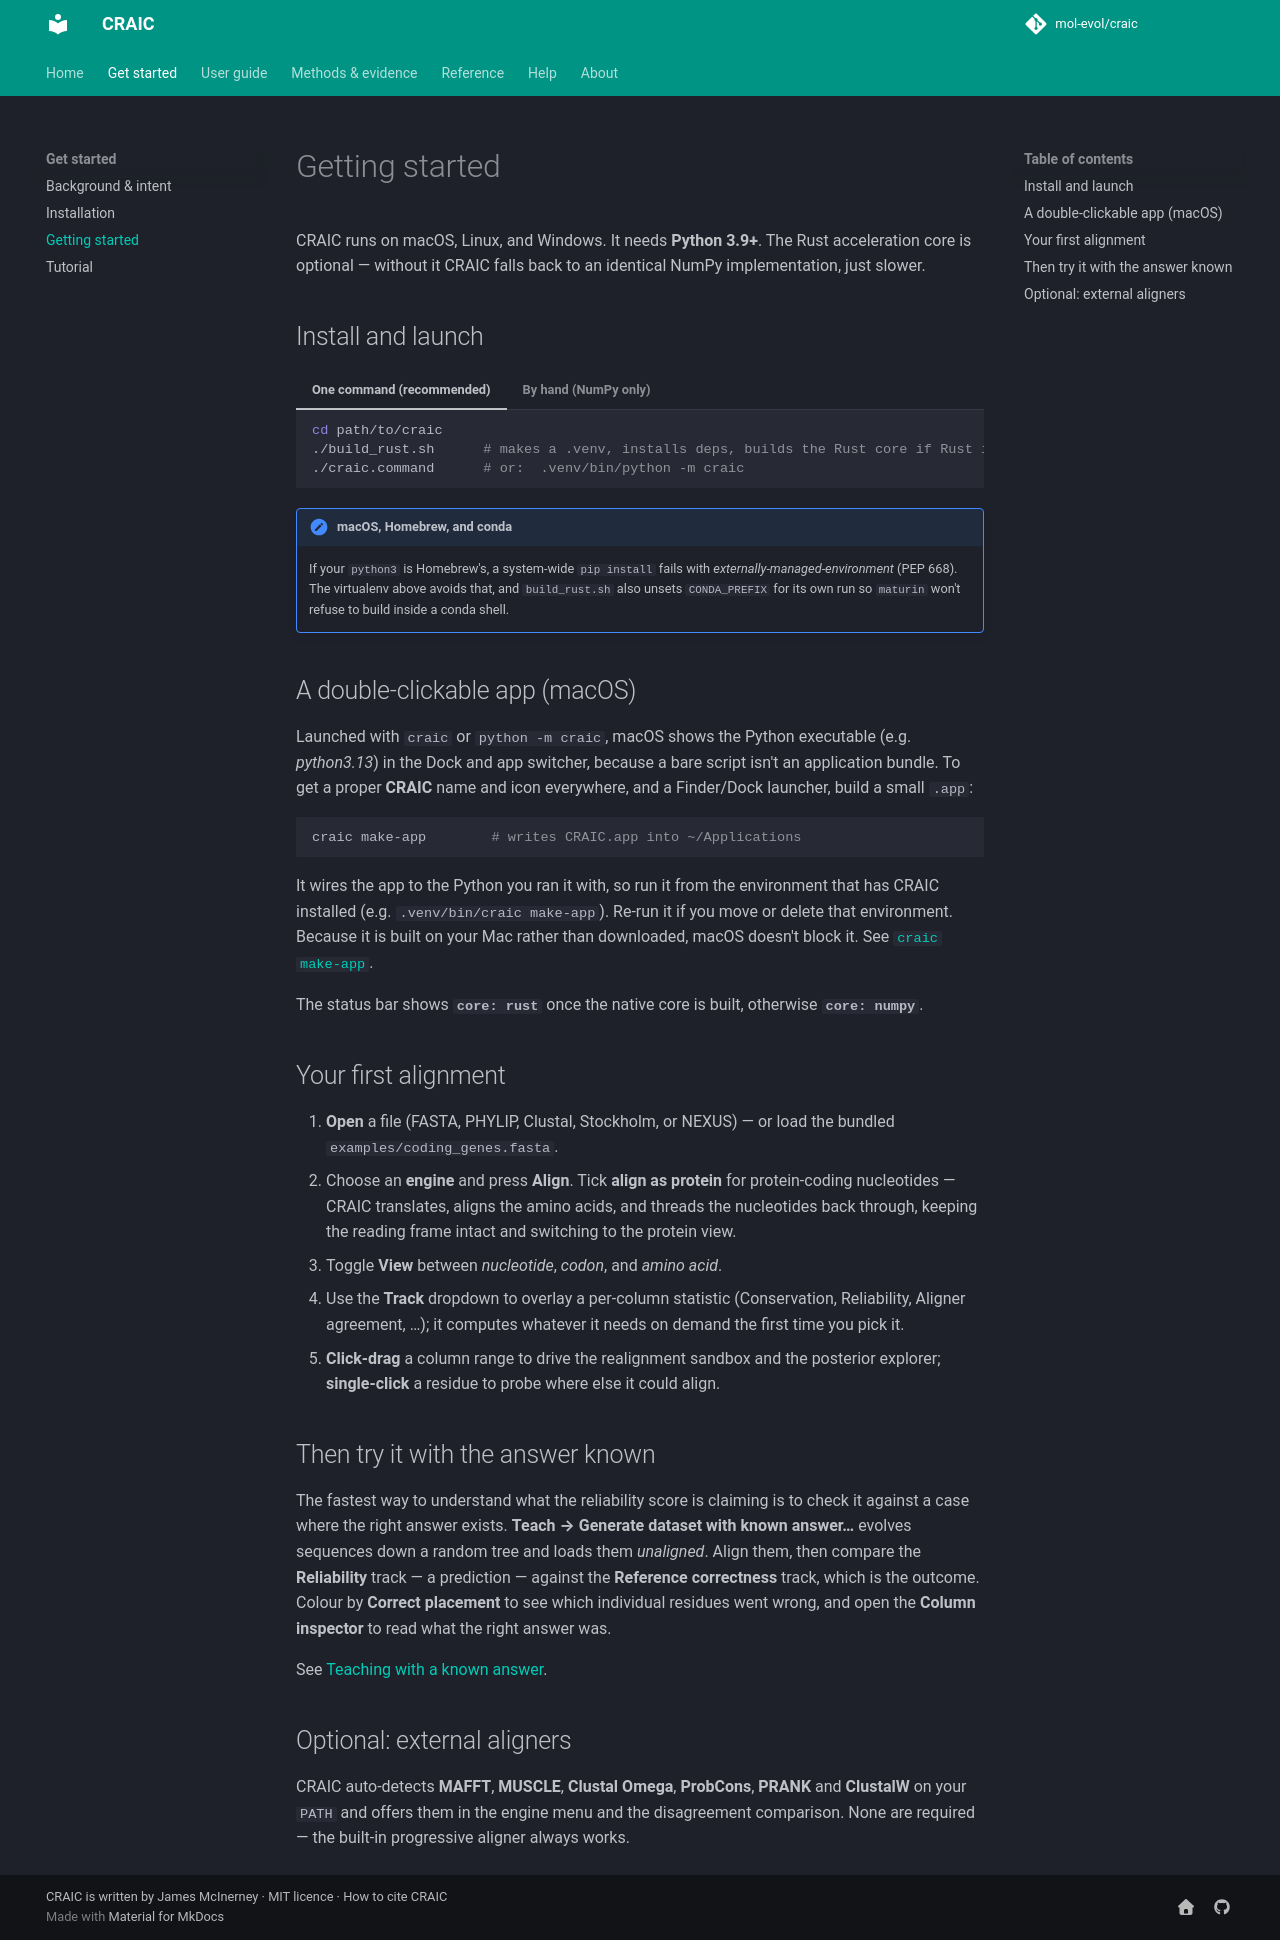

repository: mol-evol/CRAIC · page: getting-started/index.html · generator: mkdocs

# Getting started

CRAIC runs on macOS, Linux, and Windows. It needs **Python 3.9+**. The Rust acceleration
core is optional — without it CRAIC falls back to an identical NumPy implementation, just
slower.

## Install and launch

=== "One command (recommended)"

    ```bash
    cd path/to/craic
    ./build_rust.sh      # makes a .venv, installs deps, builds the Rust core if Rust is present
    ./craic.command      # or:  .venv/bin/python -m craic
    ```

=== "By hand (NumPy only)"

    ```bash
    python3 -m venv .venv
    .venv/bin/python -m pip install numpy biopython PySide6
    .venv/bin/python -m craic examples/coding_genes.fasta
    ```

!!! note "macOS, Homebrew, and conda"
    If your `python3` is Homebrew's, a system-wide `pip install` fails with
    *externally-managed-environment* (PEP 668). The virtualenv above avoids that, and
    `build_rust.sh` also unsets `CONDA_PREFIX` for its own run so `maturin` won't refuse to
    build inside a conda shell.

## A double-clickable app (macOS)

Launched with `craic` or `python -m craic`, macOS shows the Python executable (e.g.
*python3.13*) in the Dock and app switcher, because a bare script isn't an application
bundle. To get a proper **CRAIC** name and icon everywhere, and a Finder/Dock launcher,
build a small `.app`:

```bash
craic make-app        # writes CRAIC.app into ~/Applications
```

It wires the app to the Python you ran it with, so run it from the environment that has
CRAIC installed (e.g. `.venv/bin/craic make-app`). Re-run it if you move or delete that
environment. Because it is built on your Mac rather than downloaded, macOS doesn't block
it. See [`craic make-app`](reference/command-line.md#craic-make-app).

The status bar shows **`core: rust`** once the native core is built, otherwise **`core: numpy`**.

## Your first alignment

1. **Open** a file (FASTA, PHYLIP, Clustal, Stockholm, or NEXUS) — or load the bundled
   `examples/coding_genes.fasta`.
2. Choose an **engine** and press **Align**. Tick **align as protein** for protein-coding
   nucleotides — CRAIC translates, aligns the amino acids, and threads the nucleotides
   back through, keeping the reading frame intact and switching to the protein view.
3. Toggle **View** between *nucleotide*, *codon*, and *amino acid*.
4. Use the **Track** dropdown to overlay a per-column statistic (Conservation, Reliability,
   Aligner agreement, …); it computes whatever it needs on demand the first time you pick it.
5. **Click-drag** a column range to drive the realignment sandbox and the posterior explorer;
   **single-click** a residue to probe where else it could align.

## Then try it with the answer known

The fastest way to understand what the reliability score is claiming is to check it against
a case where the right answer exists. **Teach → Generate dataset with known answer…** evolves
sequences down a random tree and loads them *unaligned*. Align them, then compare the
**Reliability** track — a prediction — against the **Reference correctness** track, which is
the outcome. Colour by **Correct placement** to see which individual residues went wrong, and
open the **Column inspector** to read what the right answer was.

See [Teaching with a known answer](guide/teaching.md).

## Optional: external aligners

CRAIC auto-detects **MAFFT**, **MUSCLE**, **Clustal Omega**, **ProbCons**, **PRANK** and
**ClustalW** on your `PATH` and offers them in the engine menu and the disagreement comparison. None are required — the
built-in progressive aligner always works.
